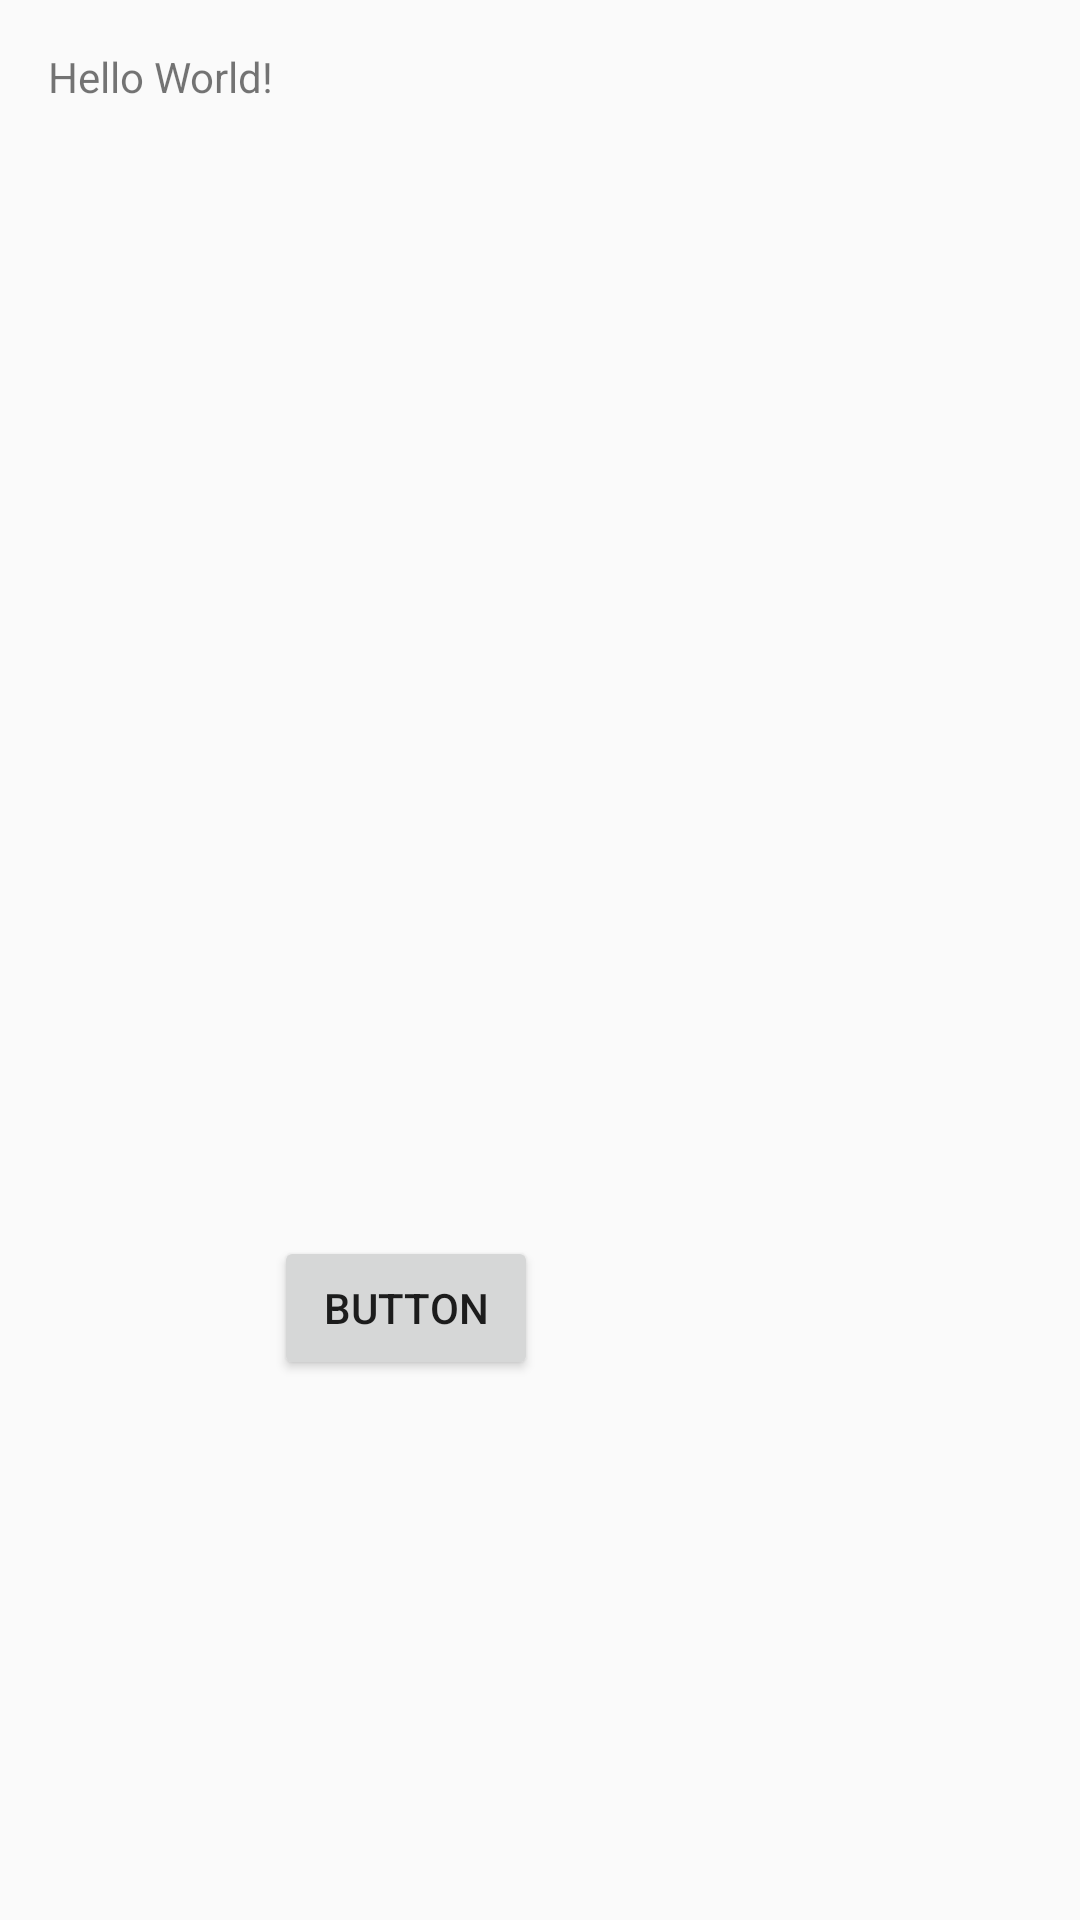

Produce the Android XML layout that renders to this screen, including the resource entries it uses.
<!-- AndroidManifest.xml: application theme AppTheme -->
<!-- res/layout/activity_main.xml -->
<?xml version="1.0" encoding="utf-8"?>
<RelativeLayout xmlns:android="http://schemas.android.com/apk/res/android"
    xmlns:tools="http://schemas.android.com/tools"
    android:id="@+id/activity_main"
    android:layout_width="match_parent"
    android:layout_height="match_parent"
    android:paddingBottom="@dimen/activity_vertical_margin"
    android:paddingLeft="@dimen/activity_horizontal_margin"
    android:paddingRight="@dimen/activity_horizontal_margin"
    android:paddingTop="@dimen/activity_vertical_margin"
    tools:context="com.infusionsoft.beerhub.MainActivity">

    <TextView
        android:layout_width="wrap_content"
        android:layout_height="wrap_content"
        android:text="Hello World!"
        android:id="@+id/textView"
        />
    <Button
        android:text="Button"
        android:layout_width="wrap_content"
        android:layout_height="wrap_content"
        android:layout_marginBottom="164dp"
        android:id="@+id/button"
        android:layout_alignParentBottom="true"
        android:layout_toEndOf="@+id/textView"
        android:onClick="clickMe"
        />
</RelativeLayout>
<!-- resources referenced by this layout -->
<resources>
  <dimen name="activity_horizontal_margin">16dp</dimen>
  <dimen name="activity_vertical_margin">16dp</dimen>
  <style name="AppTheme" parent="Theme.AppCompat.Light.DarkActionBar">
          
          <item name="colorPrimary">@color/colorPrimary</item>
          <item name="colorPrimaryDark">@color/colorPrimaryDark</item>
          <item name="colorAccent">@color/colorAccent</item>
      </style>
  <color name="colorPrimary">#8D4305</color>
  <color name="colorPrimaryDark">#712808</color>
  <color name="colorAccent">#F1A705</color>
</resources>
